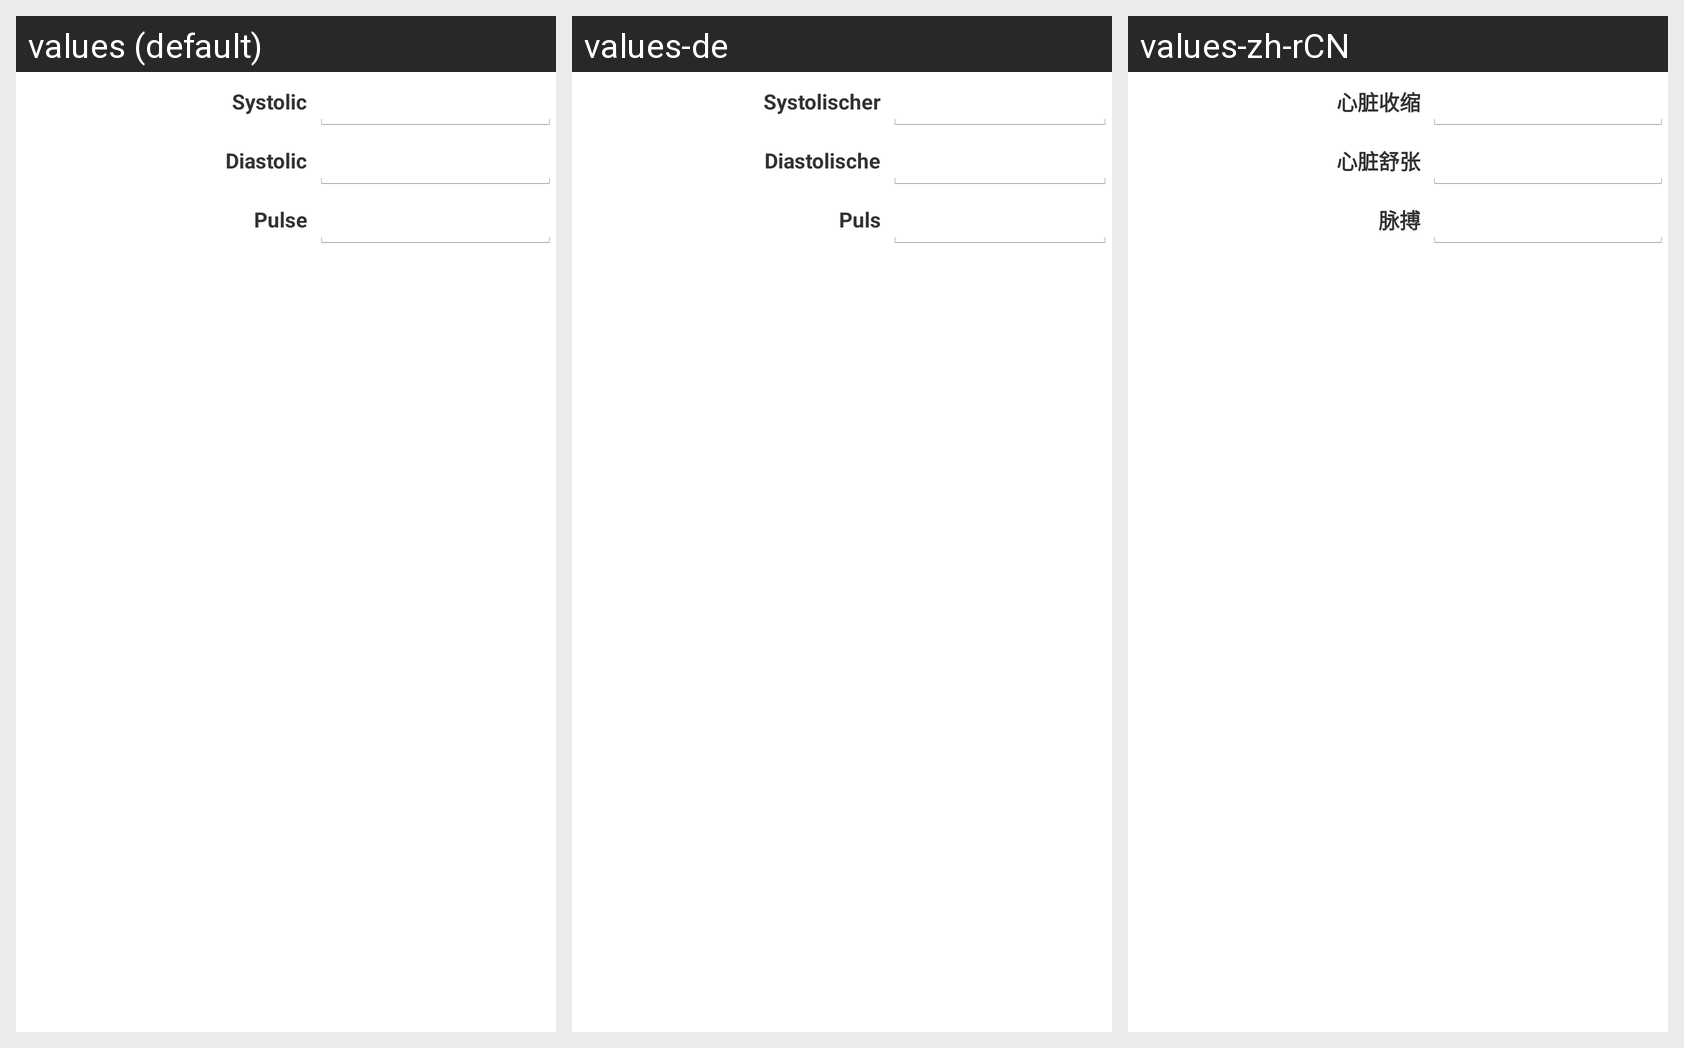

For this localized Android screen grid, give each drawn string resource with its value in every locale shown.
Android screen res/layout/bp_edit_texts.xml rendered under 3 locales, left to right: values (default), values-de, values-zh-rCN. Device: Nexus 5 (rendered at 1080×1920; each locale shown at half size, 540×960, under a caption strip naming it); theme AppBaseTheme.
Other locales in the repository, not shown: values-es, values-fr, values-zh-rTW.
Strings drawn on this screen, with the default value and each locale's value (text and hints the layout hard-codes, and strings that could not be matched under every locale, appear in the picture but are not listed):

label_systolic
  values: Systolic
  values-de: Systolischer
  values-zh-rCN: 心脏收缩

label_diastolic
  values: Diastolic
  values-de: Diastolische
  values-zh-rCN: 心脏舒张

label_pulse
  values: Pulse
  values-de: Puls
  values-zh-rCN: 脉搏
